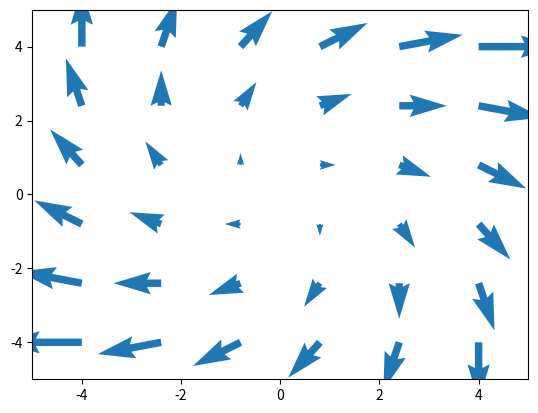

Generate this figure with matplotlib:
# Testado
"""
==================
quiver(X, Y, U, V)
==================

See `~matplotlib.axes.Axes.quiver`.
"""
import matplotlib.pyplot as plt
import numpy as np

# plt.style.use('_mpl-gallery-nogrid')

# make data
x = np.linspace(-4, 4, 6)
y = np.linspace(-4, 4, 6)
X, Y = np.meshgrid(x, y)
U = X + Y
V = Y - X

# plot
fig, ax = plt.subplots()

ax.quiver(X, Y, U, V, color="C0", angles='xy',
          scale_units='xy', scale=5, width=.015)

ax.set(xlim=(-5, 5), ylim=(-5, 5))

plt.show()
